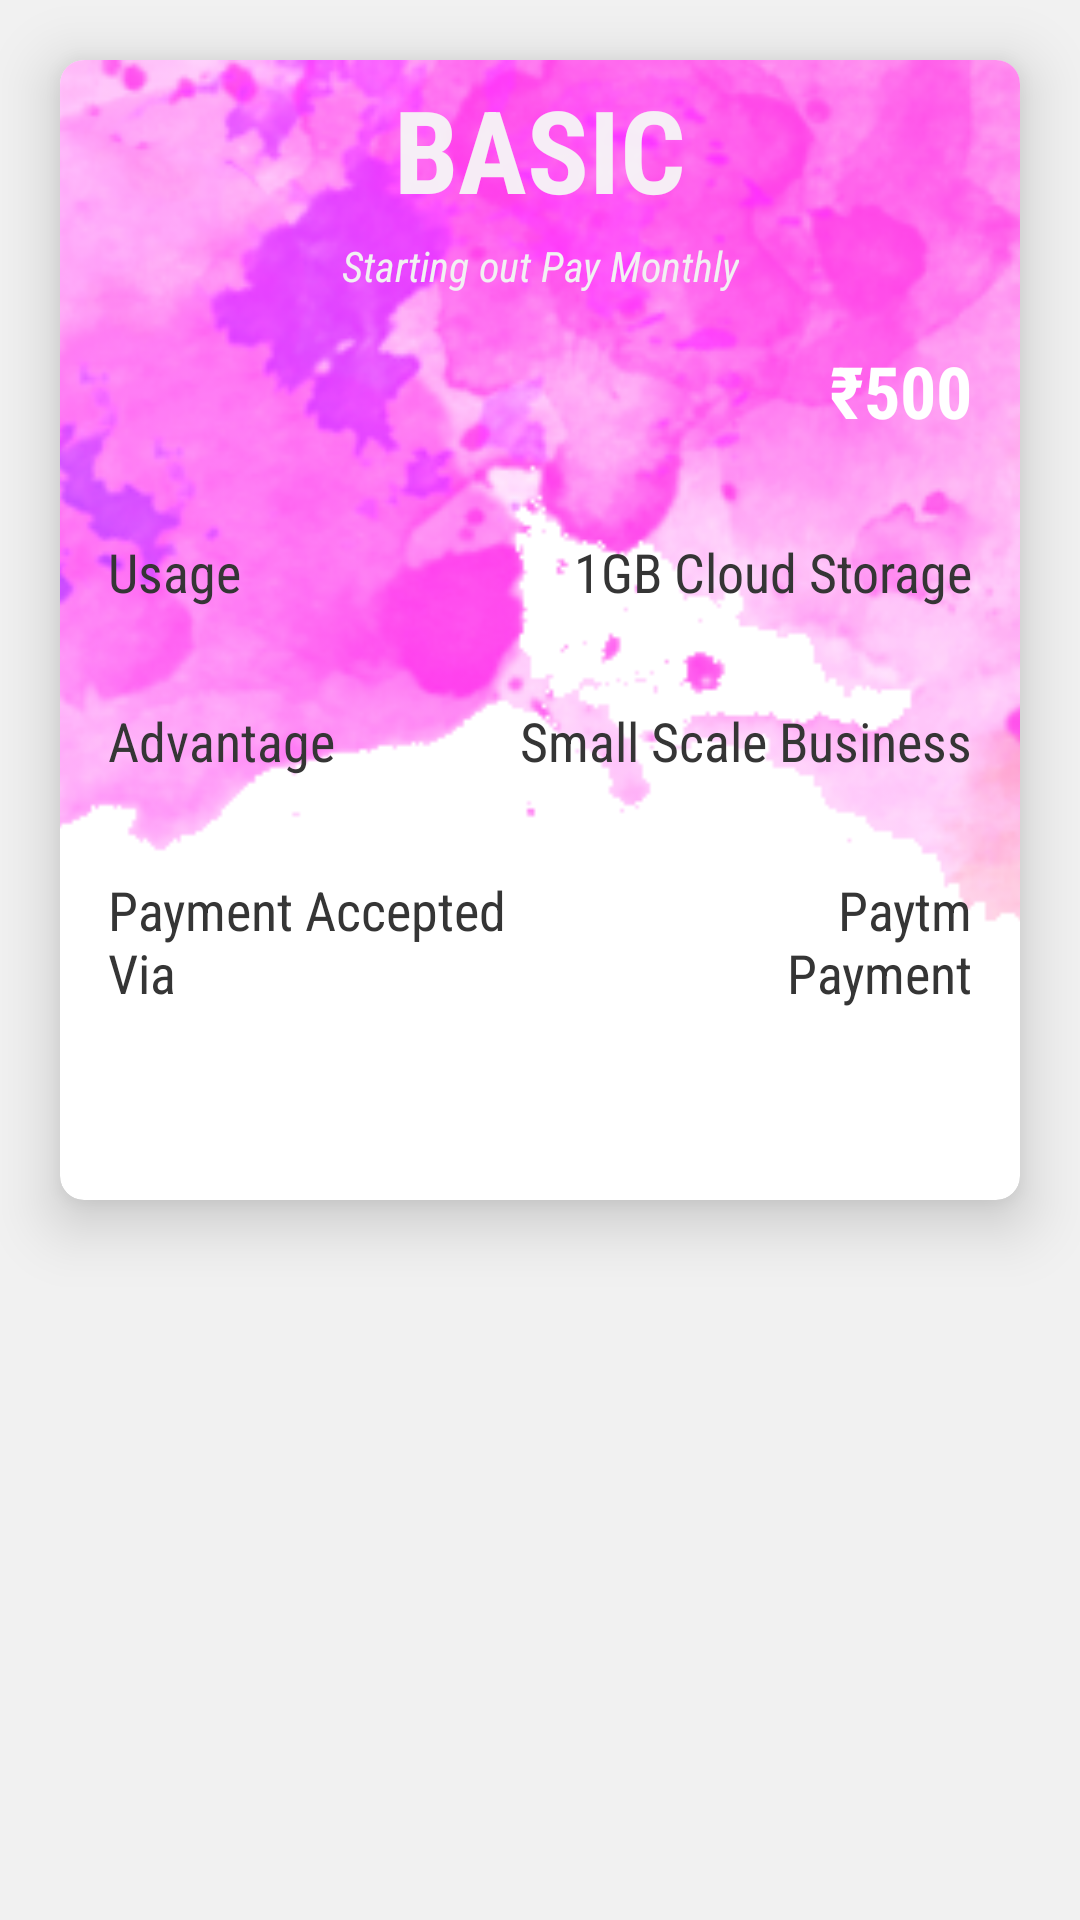

Android layout source for this screen:
<!-- AndroidManifest.xml: application theme AppTheme -->
<!-- res/layout/pricing_den.xml -->
<?xml version="1.0" encoding="utf-8"?>
<LinearLayout xmlns:android="http://schemas.android.com/apk/res/android"
    xmlns:app="http://schemas.android.com/apk/res-auto"
    xmlns:tools="http://schemas.android.com/tools"
    android:layout_width="match_parent"
    android:layout_height="match_parent"
    android:background="#f1f1f1"

    android:orientation="vertical"
    tools:context=".PaytmPayments.OperatorsPaymentActivity">

    <android.support.v7.widget.CardView
        android:layout_width="match_parent"
        android:layout_height="380dp"
        android:layout_margin="20dp"
        android:orientation="vertical"
        app:cardBackgroundColor="#fff"
        app:cardCornerRadius="8dp"
        app:cardElevation="12dp">

        <ImageView
            android:id="@+id/imagebg"
            android:layout_width="match_parent"
            android:layout_height="match_parent"
            android:adjustViewBounds="true"
            android:scaleType="centerCrop"
            android:src="@drawable/smoke2" />

        <LinearLayout
            android:layout_width="match_parent"
            android:layout_height="wrap_content"
            android:orientation="vertical">


            <TextView
                android:id="@+id/planName"
                android:layout_width="wrap_content"
                android:layout_height="wrap_content"
                android:layout_gravity="center"
                android:fontFamily="sans-serif-condensed"
                android:gravity="center_horizontal"
                android:padding="8dp"
                android:scaleX="1.2"
                android:scaleY="1.2"
                android:text="BASIC"
                android:textColor="#f2f6f6f6"
                android:textSize="32sp"
                android:textStyle="bold" />

            <TextView
                android:id="@+id/plandescription"
                android:layout_width="wrap_content"
                android:layout_height="wrap_content"
                android:layout_gravity="center"
                android:fontFamily="sans-serif-condensed"
                android:gravity="center_horizontal"
                android:text="Starting out Pay Monthly"
                android:textColor="#f1f1f2"
                android:textStyle="italic" />

            <LinearLayout
                android:layout_width="match_parent"
                android:layout_height="wrap_content">

                <TextView
                    android:id="@+id/charge_title"
                    android:layout_width="wrap_content"
                    android:layout_height="wrap_content"
                    android:layout_weight="1"
                    android:fontFamily="sans-serif-condensed"
                    android:gravity="left"
                    android:padding="16dp"
                    android:textColor="#353535"
                    android:textSize="18sp" />

                <TextView
                    android:id="@+id/monthlycharge"
                    android:layout_width="wrap_content"
                    android:layout_height="wrap_content"
                    android:layout_gravity="end"
                    android:layout_weight="1"
                    android:fontFamily="sans-serif-condensed"
                    android:gravity="right"
                    android:padding="16dp"
                    android:text="₹500"
                    android:textColor="#FFF"
                    android:textSize="24sp"
                    android:textStyle="bold" />

            </LinearLayout>

            <LinearLayout
                android:layout_width="match_parent"
                android:layout_height="wrap_content">

                <TextView
                    android:layout_width="wrap_content"
                    android:layout_height="wrap_content"
                    android:layout_weight="1"
                    android:fontFamily="sans-serif-condensed"
                    android:gravity="left"
                    android:padding="16dp"
                    android:text="Usage"
                    android:textColor="#353535"
                    android:textSize="18sp" />

                <TextView
                    android:id="@+id/usage"
                    android:layout_width="wrap_content"
                    android:layout_height="wrap_content"
                    android:layout_gravity="end"
                    android:layout_weight="1"
                    android:fontFamily="sans-serif-condensed"

                    android:gravity="right"
                    android:padding="16dp"
                    android:text="1GB Cloud Storage"
                    android:textColor="#353535"
                    android:textSize="18sp" />

            </LinearLayout>

            <LinearLayout
                android:layout_width="match_parent"
                android:layout_height="wrap_content">

                <TextView
                    android:layout_width="wrap_content"
                    android:layout_height="wrap_content"
                    android:layout_weight="1"
                    android:fontFamily="sans-serif-condensed"

                    android:gravity="left"
                    android:padding="16dp"
                    android:text="Advantage"
                    android:textColor="#353535"
                    android:textSize="18sp" />

                <TextView
                    android:id="@+id/advantages"
                    android:layout_width="wrap_content"
                    android:layout_height="wrap_content"
                    android:layout_gravity="end"
                    android:layout_weight="1"
                    android:fontFamily="sans-serif-condensed"
                    android:gravity="right"
                    android:padding="16dp"

                    android:text="Small Scale Business"
                    android:textColor="#353535"
                    android:textSize="18sp" />

            </LinearLayout>

            <LinearLayout
                android:layout_width="match_parent"
                android:layout_height="wrap_content">

                <TextView
                    android:layout_width="wrap_content"
                    android:layout_height="wrap_content"
                    android:layout_weight="1"
                    android:fontFamily="sans-serif-condensed"
                    android:gravity="left"
                    android:padding="16dp"
                    android:text="Payment Accepted Via"

                    android:textColor="#353535"
                    android:textSize="18sp" />

                <TextView
                    android:layout_width="wrap_content"
                    android:layout_height="wrap_content"
                    android:layout_gravity="end"
                    android:layout_weight="1"
                    android:fontFamily="sans-serif-condensed"
                    android:gravity="right"
                    android:padding="16dp"
                    android:text="Paytm Payment"

                    android:textColor="#353535"
                    android:textSize="18sp" />

            </LinearLayout>

            <Button
                android:id="@+id/makePayment"
                android:layout_width="120dp"
                android:layout_height="wrap_content"
                android:layout_gravity="center_horizontal"
                android:layout_marginTop="8dp"
                android:background="@drawable/circularbtn"
                android:text="Choose Plan"
                android:textAllCaps="false"
                android:textColor="#f5f5f5"
                android:visibility="gone" />
        </LinearLayout>
    </android.support.v7.widget.CardView>

</LinearLayout>
<!-- resources referenced by this layout -->
<resources>
  <!-- drawable circularbtn (drawable) -->
  <?xml version="1.0" encoding="utf-8"?>
  <shape xmlns:android="http://schemas.android.com/apk/res/android"
      android:shape="rectangle">
      <solid android:color="#dd2a2a"
  
          />
      <corners android:bottomRightRadius="8dp"
          android:bottomLeftRadius="8dp"
          android:topRightRadius="8dp"
          android:topLeftRadius="8dp"/>
      <stroke
          android:color="#eeffffff"
          />
  
  </shape>
  <!-- drawable smoke2: png bitmap (drawable, 130366 bytes) -->
  <style name="AppTheme" parent="Theme.AppCompat.DayNight.NoActionBar">
          
          <item name="colorPrimary">@color/colorPrimary</item>
          <item name="colorPrimaryDark">@color/colorPrimaryDark</item>
          <item name="colorAccent">@color/colorAccent</item>
      </style>
  <color name="colorPrimary">#c32626</color>
  <color name="colorPrimaryDark">#c32626</color>
  <color name="colorAccent">#FF4081</color>
</resources>
